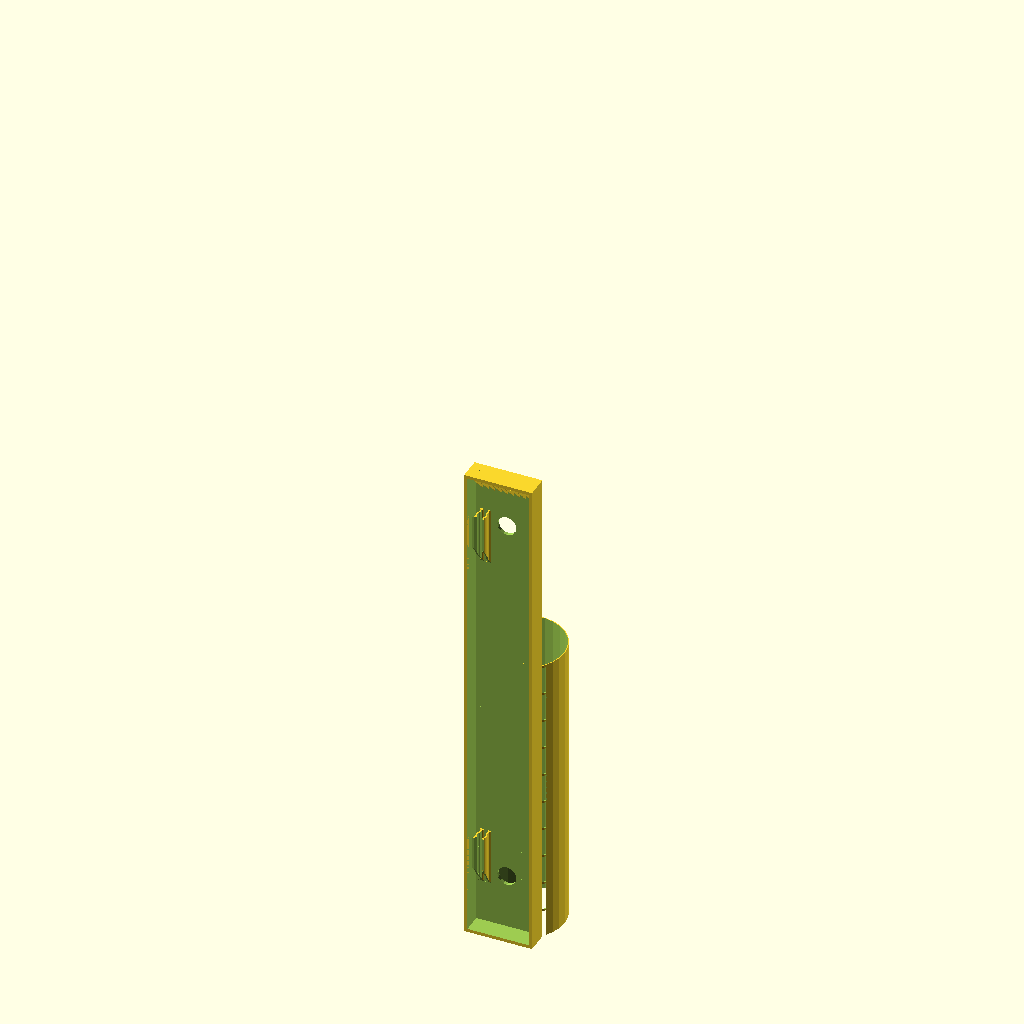
Cell 1 — every parameter at its default value.
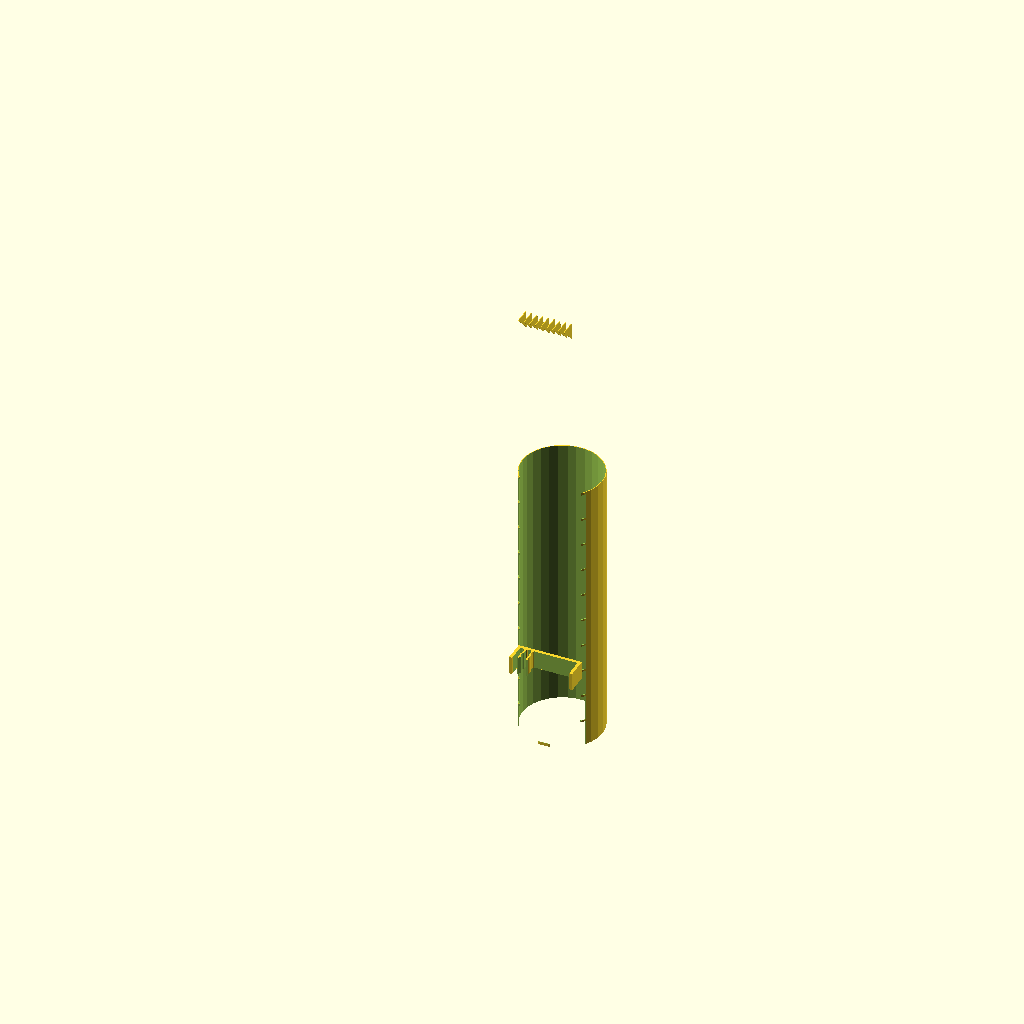
Cell 2: CROSS_CUT = true (everything else at default).
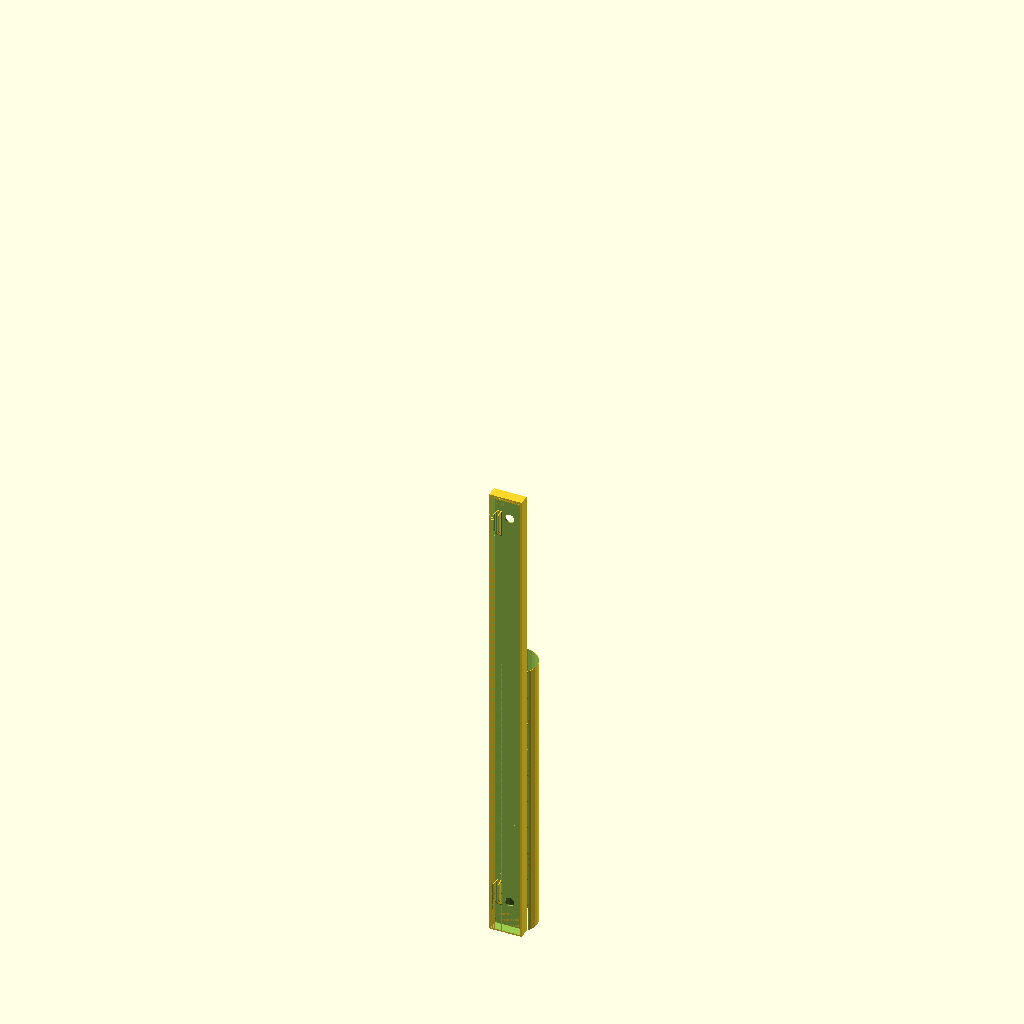
Cell 3 — INNER_HEIGHT set to 520, the other parameters unchanged.
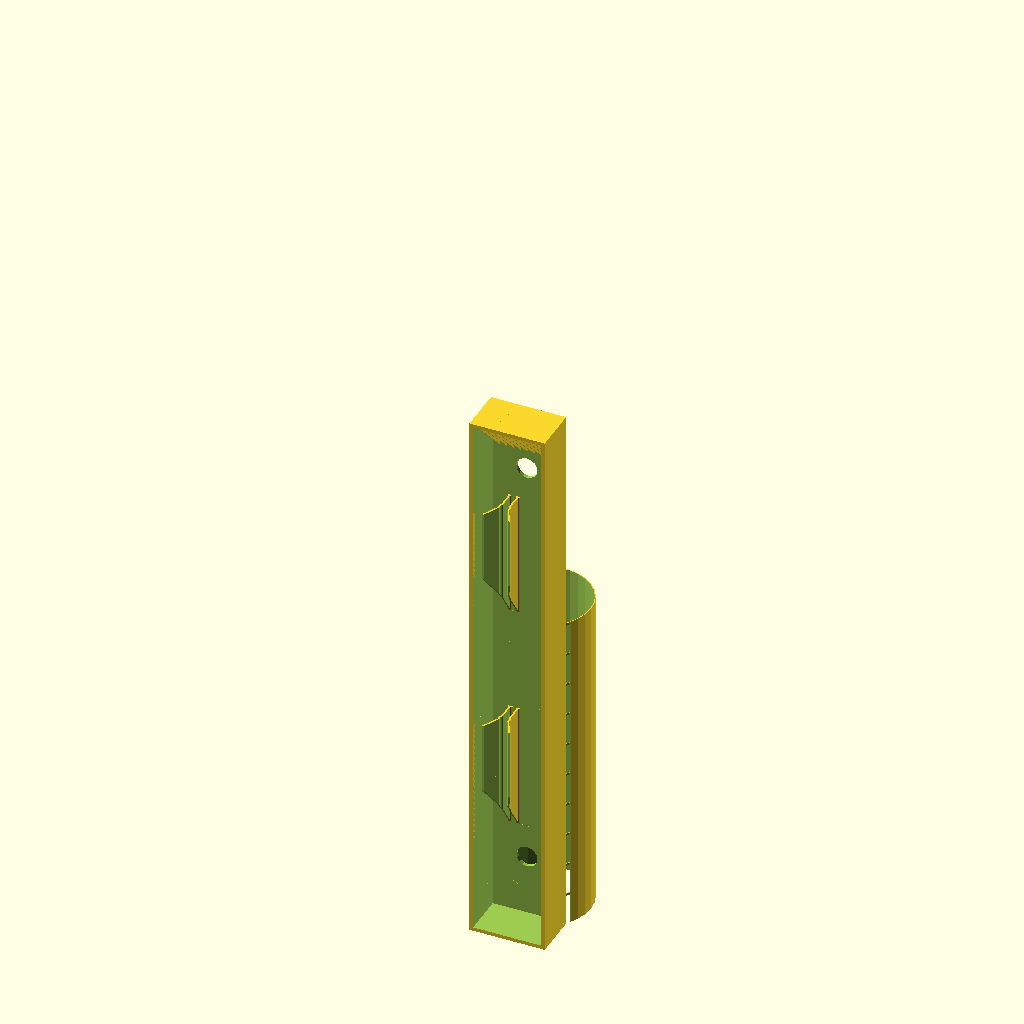
Cell 4 — INNER_THICKNESS set to 20, the other parameters unchanged.
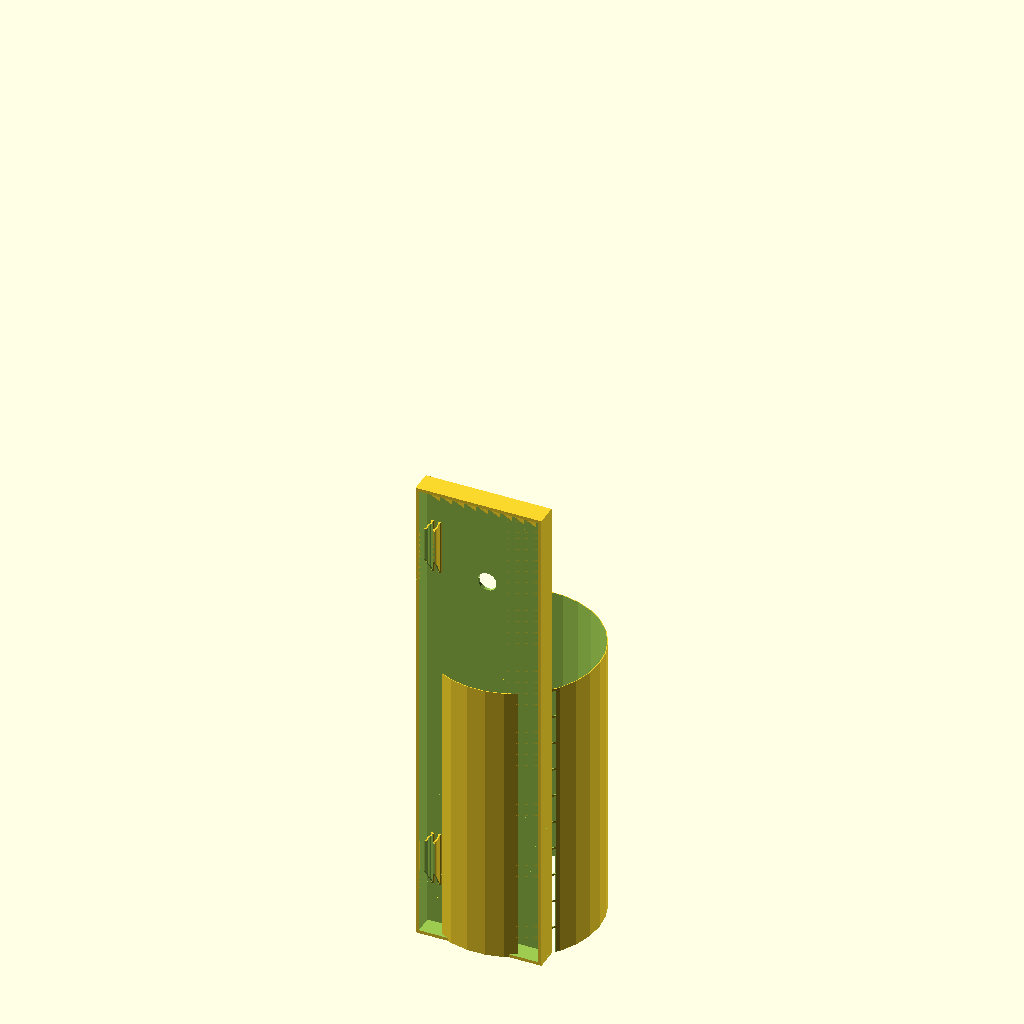
Cell 5 — INNER_WIDTH set to 64, the other parameters unchanged.
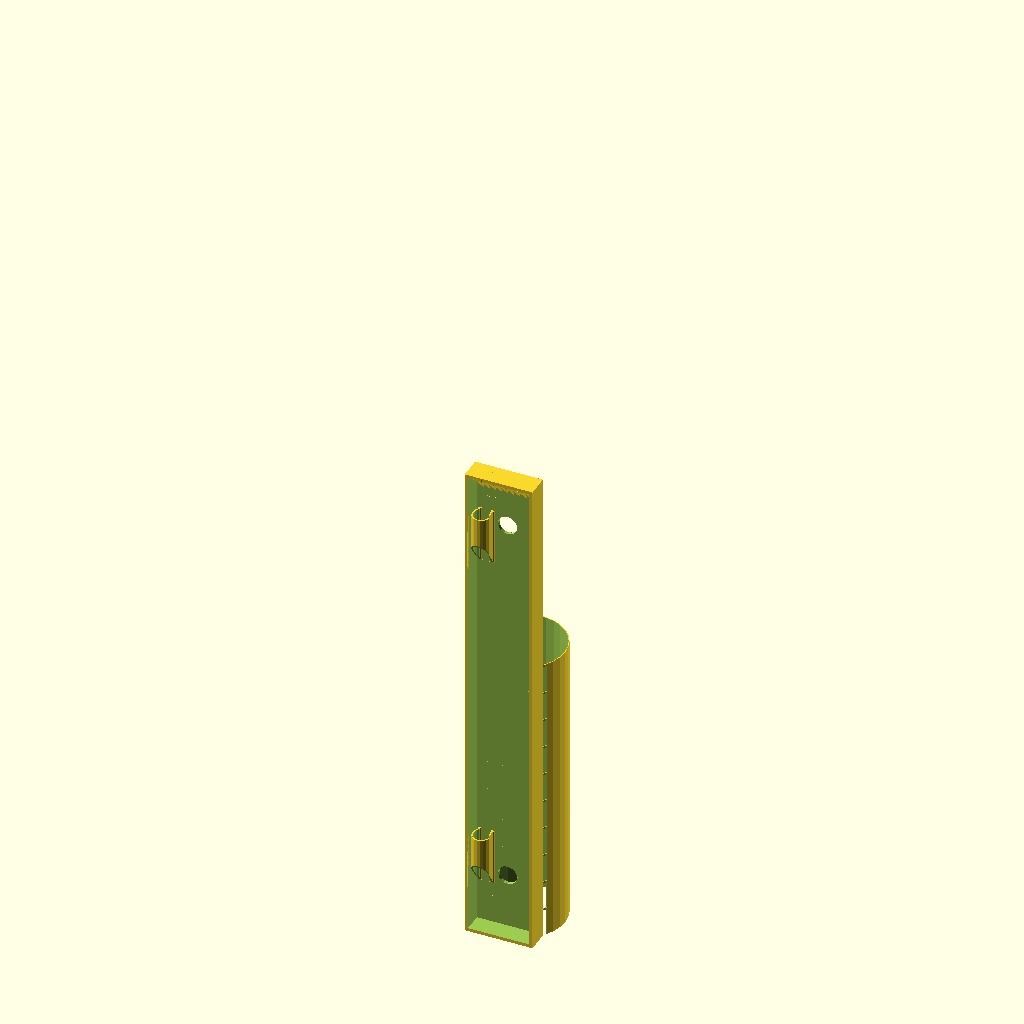
Cell 6: SCRIBER_DIAMETER = 8 (everything else at default).
All cells are drawn from the same view direction (rotation 55°, 0°, 25°, orthographic, colour scheme Cornfield), but the view is re-fitted for each cell, so position and scale can differ between cells as well as the parameter.
OpenSCAD source file 3d-printing/2025-01-14--scriber-case/scriber-case.scad:

INNER_HEIGHT      = 260;
INNER_THICKNESS   =  10;
INNER_WIDTH       =  32;
WALL              =   2 - .3;

SCRIBER_DIAMETER  =   4;
PLAY              =   0.17;
HLAYER            =   0.75;

CLIP_WIDTH        = SCRIBER_DIAMETER*.75;
CLIP_H            = INNER_THICKNESS*3;

HOLE_DIAMETER     =  10;
PAD_RADIUS        =   6;
SUPPORT_THICKNESS =   0.4;


ATOM      = 0.03;
$fn       = $preview ? $fn : 200;
CROSS_CUT = false;

module box() {
    difference() {
        translate([-WALL, 0, -WALL])
        cube([INNER_WIDTH + WALL*2, INNER_THICKNESS + WALL, INNER_HEIGHT + WALL*2]);

        translate([0, -ATOM, 0])
        cube([INNER_WIDTH, INNER_THICKNESS, INNER_HEIGHT]);
        
        // suspension holes
        dist = INNER_WIDTH*.67 + 15/2;
        for (z=[dist, INNER_HEIGHT - dist])
        translate([INNER_WIDTH/2, 0, z])
        rotate([-90, 0, 0])
        cylinder(d=HOLE_DIAMETER, h=INNER_WIDTH);
    }

    // pads
    k = 1.25;
    r = PAD_RADIUS * k;
    for (x=[r, INNER_WIDTH - r])
    for (z=[r, INNER_HEIGHT - r])
    translate([x, INNER_THICKNESS, z]) {
        intersection() {
            translate([0, r, 0]) cube(r*2, center=true);
            scale([1, 1/k*k, 1])
            sphere(r=r);
        }
    }
}

module scriber(extra=0) {
    translate([INNER_THICKNESS/2, INNER_THICKNESS/2, 0])
    cylinder(d=SCRIBER_DIAMETER+extra, h=INNER_HEIGHT, $fn=20);
}

module clip0(h, dt=0) {
    dx = 1.5;
    w = SCRIBER_DIAMETER + dx*2;
    recess = 1.5;
    
    translate([INNER_THICKNESS/2, 0, 0]) {

        // scriber
        translate([-INNER_THICKNESS/2, 0, -ATOM]) intersection() {
            hull() {
                translate([0, -SCRIBER_DIAMETER*.1, 0])
                scriber(extra=PLAY*0 + dt*2);
                translate([0, SCRIBER_DIAMETER*.1, 0])
                scriber(extra=PLAY*0 + dt*2);
            }
            cylinder(r=INNER_THICKNESS, h=h);  // clip vertically
        }
        
        // middle
        w = CLIP_WIDTH + dt*2;
        translate([-w/2, recess, 0])
        cube([w, INNER_THICKNESS-recess, h]);

        // funnel
        w2 = INNER_THICKNESS + dt * 3.33;
        difference() {
            translate([0, -SCRIBER_DIAMETER*.3, 0])
            scale([.5, 1, 1])
            rotate([0, 0, 45])
            translate([-w2/2, -w2/2, 0])
            cube([w2, w2, h]);

            translate([-w2/2, -w2 + recess, -ATOM])
            cube([w2, w2, h+ATOM*2]);
       }
    }
}

module clip() {
    h = CLIP_H;
    difference() {
        union() {
            difference() {
                // clip
                clip0(h, HLAYER);

                // hollowing
                for (z=[1, -1])
                for (y=[1, -1])
                    translate([0, ATOM*2*y, ATOM*2*z]) clip0(h, 0);
            }
            // reinforcement
            for (x=[-1, 1])
            translate([INNER_THICKNESS/2 + x*(CLIP_WIDTH/2+HLAYER/2), INNER_THICKNESS, 0])
            cylinder(r=HLAYER*1.25, h=h, $fn=50);
        }

        // slanted bottom
        translate([0, INNER_THICKNESS, 0])
        rotate([-45 -10, 0, 0])
        translate([0, -INNER_THICKNESS*2, -INNER_THICKNESS*2])
        cube([INNER_THICKNESS,INNER_THICKNESS*2, INNER_THICKNESS*2]);
    }    
}

module rests() {
    d = INNER_WIDTH*sqrt(2);
    h = INNER_HEIGHT*.6;

    difference() {
        translate([INNER_WIDTH/2, INNER_WIDTH/2+INNER_THICKNESS, -WALL])
        cylinder(d=d, h=h);

        translate([INNER_WIDTH/2, INNER_WIDTH/2+INNER_THICKNESS, 0])
        cylinder(d=d-SUPPORT_THICKNESS*2, h=h*3, center=true);

        translate([-INNER_WIDTH/2, WALL, 0])
        cube([INNER_WIDTH*2, INNER_THICKNESS, INNER_HEIGHT]);

        n = 10;
        dh = h/n -1;
        for(z=[0:n-1])
            translate([-INNER_WIDTH/2, WALL+2, z*(dh+1) -2])
            cube([INNER_WIDTH*2, INNER_THICKNESS, dh]);        
    }
}

module support() {
    th = SUPPORT_THICKNESS;
    d = INNER_WIDTH / 10;
    for (x=[d:d:INNER_WIDTH-d])
    hull() {
        translate([x, INNER_THICKNESS-.3-.05, INNER_HEIGHT-INNER_THICKNESS])
        cube([th, .3, 3]);

        translate([x, 0, INNER_HEIGHT- .1])
        cube([th, INNER_THICKNESS-1, ATOM]);
    }
}

/*
module rests() {}

module support() {
    l = 10;
    w = 50;
    
    n = 3;
    h = INNER_HEIGHT*.75;
    
    for (z=[1:n]) {
        translate([0, 0, h/n*z]) {
            translate([INNER_WIDTH + WALL, -w/2, 0])
            cube([l, w, .1]);

            translate([-l-WALL, -w/2, 0])
            cube([l, w, .1]);
        }
    }
}
*/

//////////

//%scriber();

intersection() {
    union() {
        box();

        // clips
        vspacing = INNER_THICKNESS * 2.25;
        translate([0, 0, vspacing]) clip();
        translate([0, 0, INNER_HEIGHT - CLIP_H - vspacing]) clip();
    }

    if (CROSS_CUT)
        translate([0, 0, 45])
        cylinder(d=300, h=10, center=true);
}

rests();
support();
Parameter table extracted from the source (name, type, default, range or options):
INNER_HEIGHT: number, default 260
INNER_THICKNESS: number, default 10
INNER_WIDTH: number, default 32
SCRIBER_DIAMETER: number, default 4
PLAY: number, default 0.17
HLAYER: number, default 0.75
HOLE_DIAMETER: number, default 10
PAD_RADIUS: number, default 6
SUPPORT_THICKNESS: number, default 0.4
ATOM: number, default 0.03
CROSS_CUT: bool, default false
